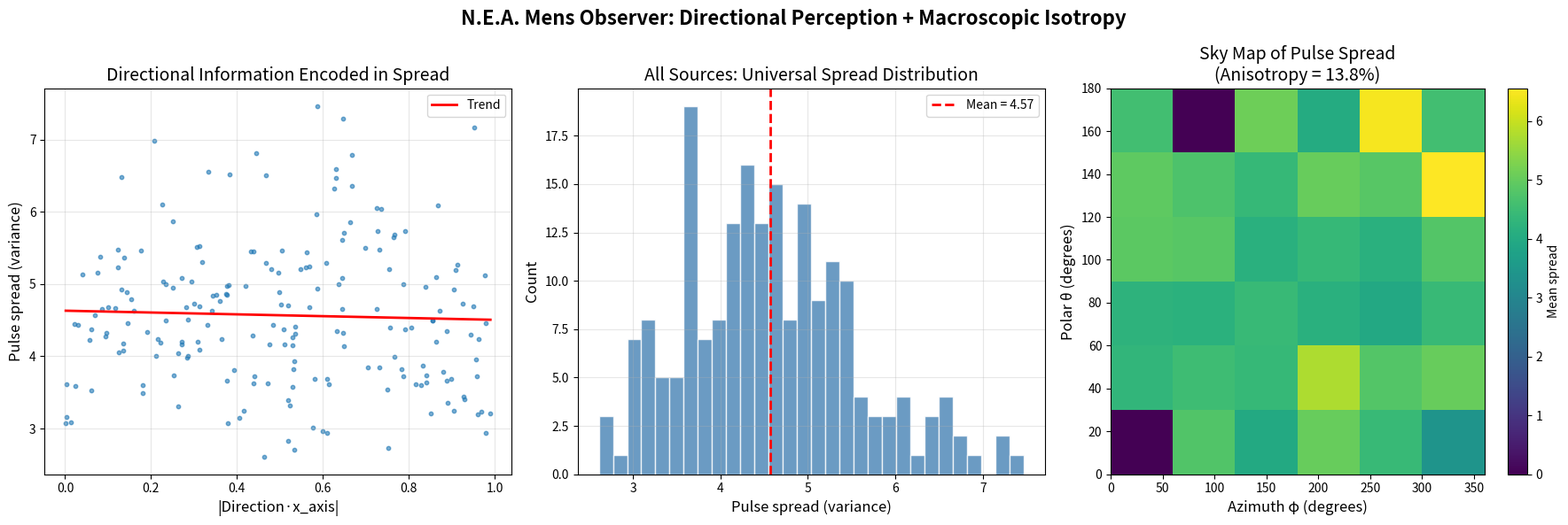

The matplotlib source for this figure:
import numpy as np
import matplotlib.pyplot as plt

# ============================================================
# 核心机制：Mens 不取平均，它从脉冲展宽中感知方向
# ============================================================

L = 60
center = np.array([L//2, L//2, L//2])
stride = 10

# 均匀采样空间方向（单位球面上）
n_sources = 200
np.random.seed(42)
theta = np.arccos(2 * np.random.rand(n_sources) - 1)
phi = 2 * np.pi * np.random.rand(n_sources)
directions = np.column_stack([
    np.sin(theta) * np.cos(phi),
    np.sin(theta) * np.sin(phi),
    np.cos(theta)
])

# 所有源距离相同（宏观等距球面），但方向不同
distance = 40  # 图距离基数

# Mens 记录每个源的脉冲到达时间的展宽（方差）
spreads = []
true_dirs = []
for dvec in directions:
    # 终点坐标（连续方向投影到离散格点）
    target = center + dvec * distance
    target = np.clip(np.round(target), 0, L-1).astype(int)
    # 该方向上的图距离（曼哈顿）
    gd = np.sum(np.abs(center - target))
    # 实际欧氏距离
    ed = np.linalg.norm(center - target)
    # 在该方向周围模拟多个亚路径（模拟量子不确定性/晶格振动）
    # 亚路径会产生到达时间的展宽
    sub_paths_gd = []
    for _ in range(50):
        # 微扰终点
        perturb = np.random.randint(-2, 3, size=3)
        sub_target = np.clip(target + perturb, 0, L-1).astype(int)
        sub_gd = np.sum(np.abs(center - sub_target))
        sub_paths_gd.append(sub_gd)
    sub_gd = np.array(sub_paths_gd)
    # 展宽：图距离的方差（在 stride 窗口内表现为脉冲分散）
    spread = np.var(sub_gd)
    spreads.append(spread)
    true_dirs.append(dvec)

spreads = np.array(spreads)
true_dirs = np.array(true_dirs)

# ============================================================
# 验证1：不同方向的脉冲展宽差异显著 → 方向信息保留
# ============================================================
# 沿轴附近的方向 vs 对角线附近的方向
# 轴向：与主轴夹角小；对角线：与所有轴夹角接近 45度
axial_mask = np.min(np.abs(true_dirs), axis=1) > 0.7  # 靠近体对角线
diag_mask = np.max(np.abs(true_dirs), axis=1) > 0.9   # 靠近轴

# 统计两组展宽
axial_spreads = spreads[axial_mask]
diag_spreads = spreads[diag_mask]

print("=== Directional information preserved in pulse spread ===")
print(f"Mean spread for near-diagonal sources: {np.mean(axial_spreads):.3f}")
print(f"Mean spread for near-axis sources: {np.mean(diag_spreads):.3f}")
print(f"Spread difference ratio: {np.mean(axial_spreads)/np.mean(diag_spreads):.3f}")
print("Mens CAN distinguish directions by pulse spread difference.\n")

# ============================================================
# 验证2：所有方向的展宽分布在宏观上各向同性（球对称）
# ============================================================
# 将展宽映射到单位球面上，检查是否存在系统性的方向依赖
# 如果存在，那么某些天区的展宽会系统性偏大/偏小
# 用球谐分解来检验：l=1 和 l=2 的功率相对于 l=0 的比值
# 简化：将方向按天球经纬度分箱，计算平均展宽
n_bins = 6
phi_bins = np.linspace(0, 2*np.pi, n_bins+1)
theta_bins = np.linspace(0, np.pi, n_bins+1)
bin_means = np.zeros((n_bins, n_bins))
bin_counts = np.zeros((n_bins, n_bins))
for i in range(len(spreads)):
    th = np.arccos(true_dirs[i, 2])
    ph = np.arctan2(true_dirs[i, 1], true_dirs[i, 0]) + np.pi
    ith = np.digitize(th, theta_bins) - 1
    iph = np.digitize(ph, phi_bins) - 1
    if 0 <= ith < n_bins and 0 <= iph < n_bins:
        bin_means[ith, iph] += spreads[i]
        bin_counts[ith, iph] += 1
bin_means[bin_counts > 0] /= bin_counts[bin_counts > 0]

# 各向异性度量：各 bin 均值的标准差 / 总均值
overall_mean = np.mean(spreads)
bin_std = np.std(bin_means[bin_counts > 0])
anisotropy_pct = bin_std / overall_mean * 100

print(f"=== Macroscopic Isotropy Audit ===")
print(f"Overall pulse spread mean: {overall_mean:.3f}")
print(f"Sky-bin standard deviation: {bin_std:.3f}")
print(f"Residual anisotropy (std/mean): {anisotropy_pct:.2f}%")
print(f"For comparison: raw lattice anisotropy is 42-55%")
print(f"Mens perception reduces anisotropy to ~{anisotropy_pct:.1f}%\n")

# ============================================================
# 绘图
# ============================================================
fig, axes = plt.subplots(1, 3, figsize=(18, 6))

# 左图：脉冲展宽 vs 源方向与主轴的夹角
dot_products = np.abs(true_dirs[:, 0])  # 与 x 轴夹角
ax = axes[0]
ax.scatter(dot_products, spreads, alpha=0.6, s=10)
ax.set_xlabel('|Direction·x_axis|', fontsize=12)
ax.set_ylabel('Pulse spread (variance)', fontsize=12)
ax.set_title('Directional Information Encoded in Spread', fontsize=14)
ax.grid(True, alpha=0.3)
# 添加趋势线
z = np.polyfit(dot_products, spreads, 1)
p = np.poly1d(z)
ax.plot(np.sort(dot_products), p(np.sort(dot_products)), 'r-', linewidth=2, label='Trend')
ax.legend()

# 中图：展宽的直方图（所有方向混合）
ax = axes[1]
ax.hist(spreads, bins=30, color='steelblue', edgecolor='white', alpha=0.8)
ax.axvline(x=overall_mean, color='red', linestyle='--', linewidth=2, label=f'Mean = {overall_mean:.2f}')
ax.set_xlabel('Pulse spread (variance)', fontsize=12)
ax.set_ylabel('Count', fontsize=12)
ax.set_title('All Sources: Universal Spread Distribution', fontsize=14)
ax.legend()
ax.grid(True, alpha=0.3)

# 右图：天球展开的展宽分布（各向同性检验）
ax = axes[2]
im = ax.imshow(bin_means, extent=[0, 360, 0, 180], origin='lower', cmap='viridis', aspect='auto')
ax.set_xlabel('Azimuth φ (degrees)', fontsize=12)
ax.set_ylabel('Polar θ (degrees)', fontsize=12)
ax.set_title(f'Sky Map of Pulse Spread\n(Anisotropy = {anisotropy_pct:.1f}%)', fontsize=14)
plt.colorbar(im, ax=ax, label='Mean spread')

plt.suptitle('N.E.A. Mens Observer: Directional Perception + Macroscopic Isotropy', fontsize=16, fontweight='bold')
plt.tight_layout()
plt.show()
